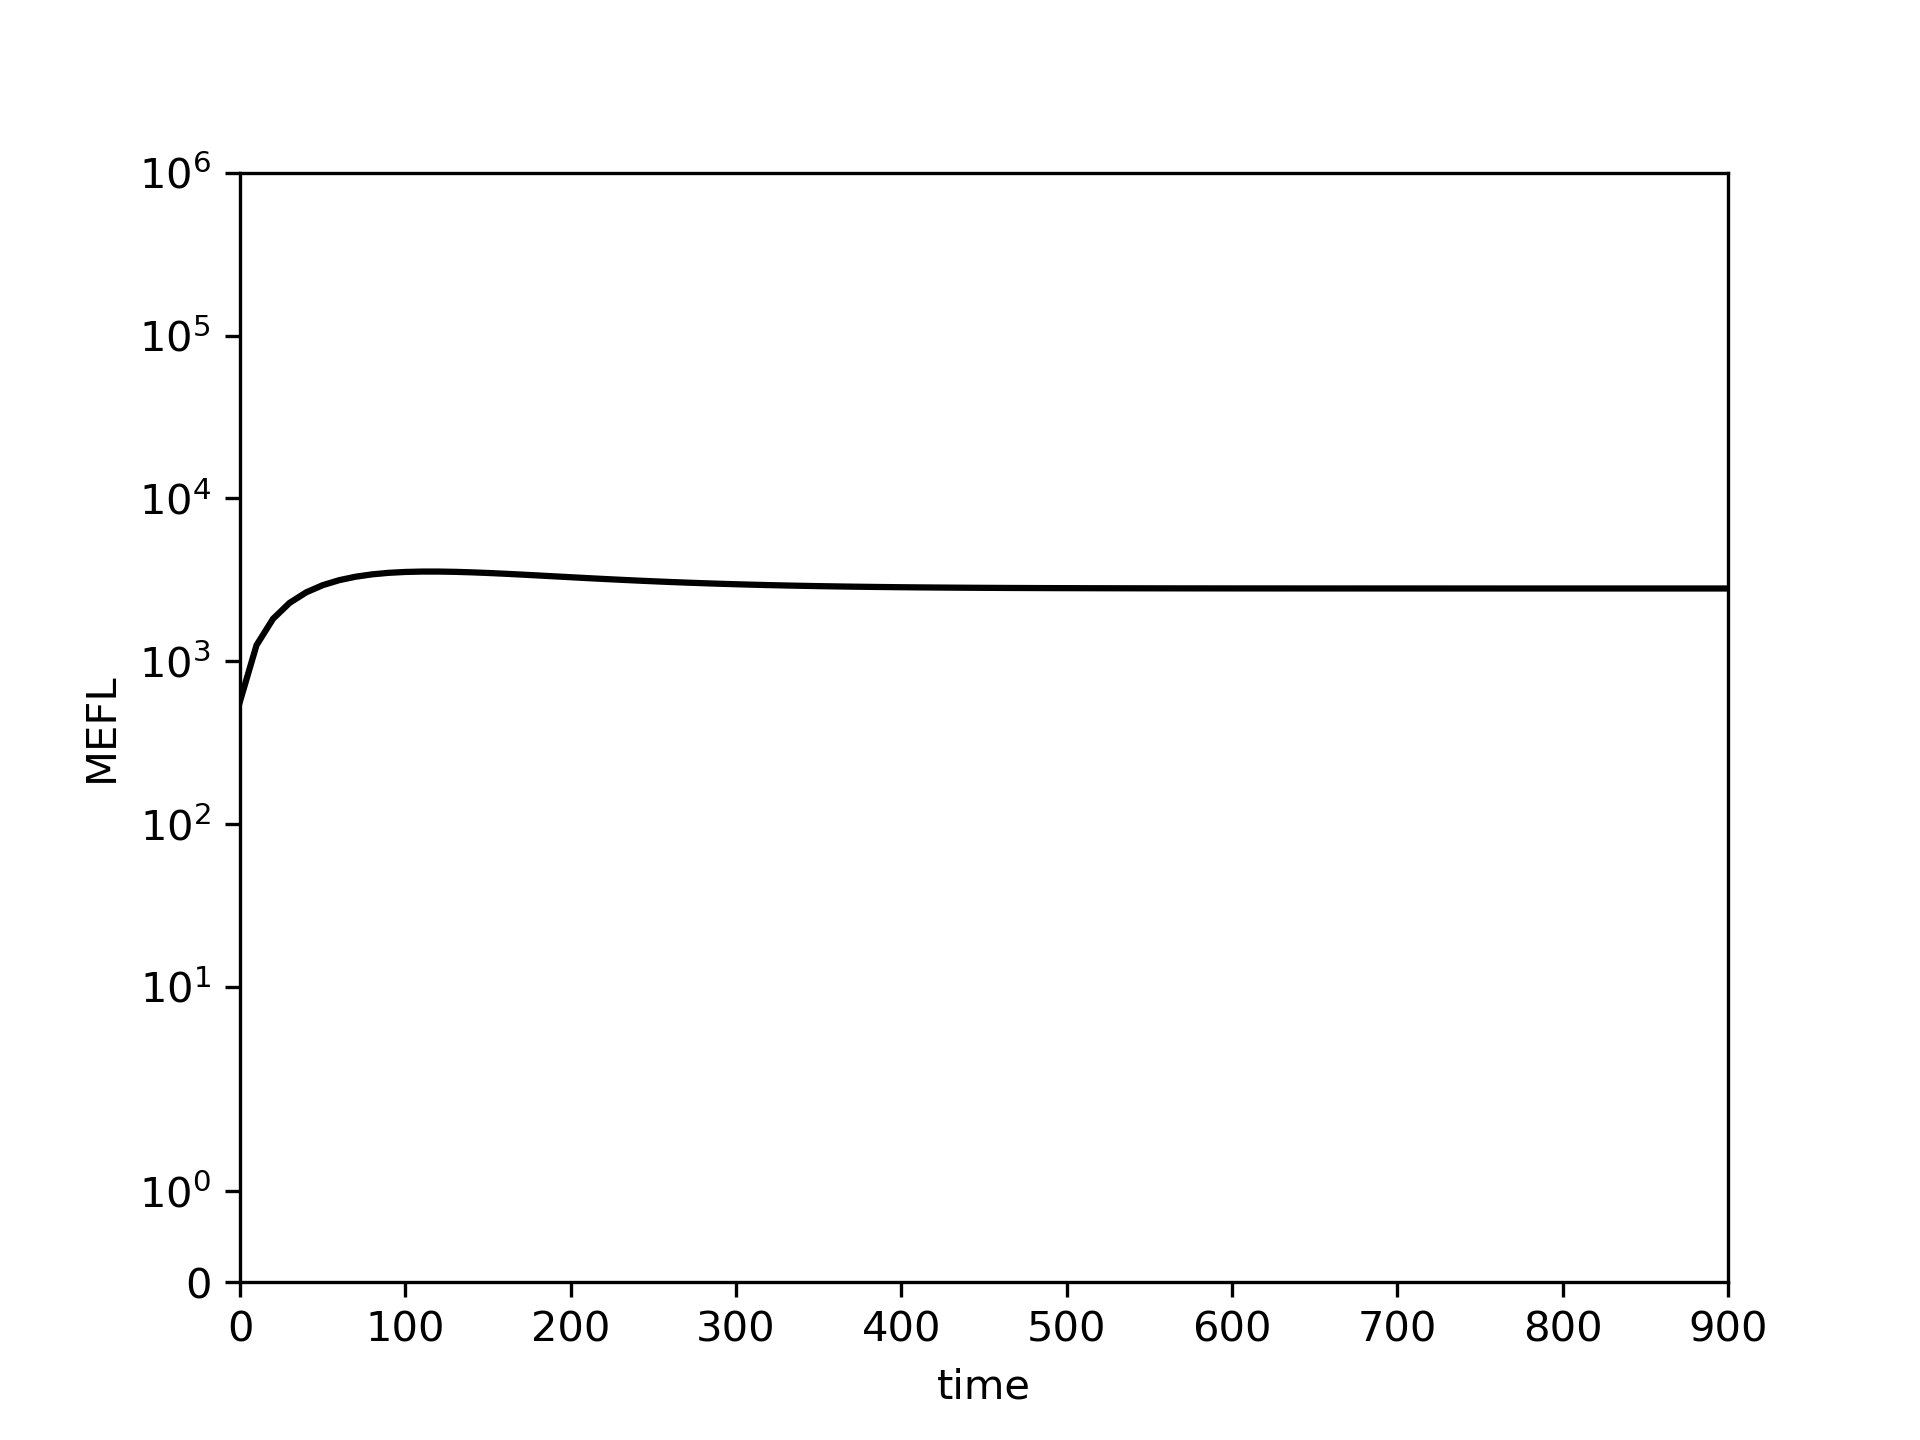

The file beside this chart, header and first rows:
0.0, 10.0, 20.0, 30.0, 40.0, 50.0, 60.0, 70.0, 80.0, 90.0, 100.0, 110.0, 120.0, 130.0, 140.0, 150.0, 160.0, 170.0, 180.0, 190.0, 200.0, 210.0, 220.0, 230.0
567.3, 1256, 1823, 2283, 2648, 2932, 3148, 3306, 3418, 3492, 3536, 3555, 3555, 3541, 3517, 3485, 3448, 3408, 3366, 3323, 3282, 3241, 3202, 3165
